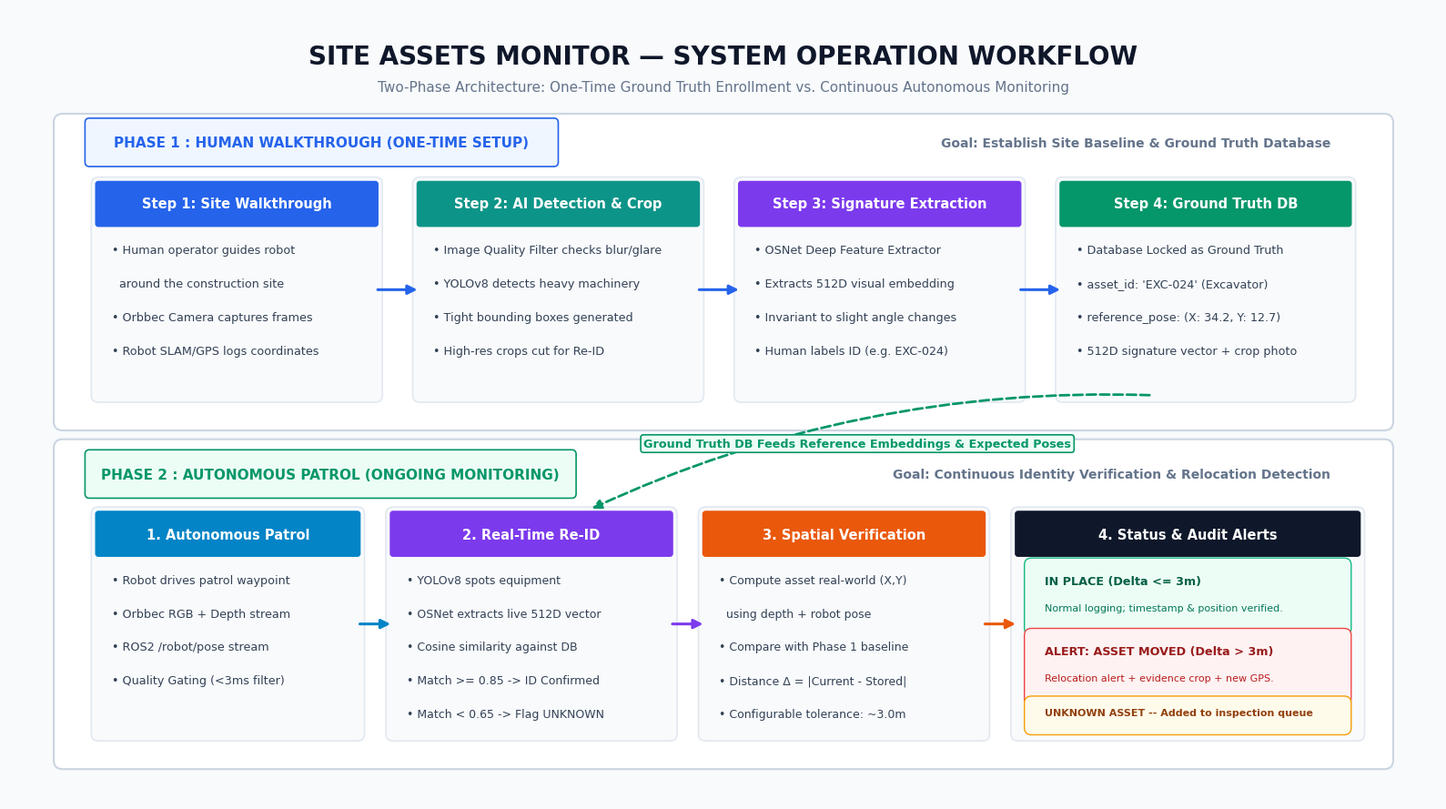

Write the Python code that produced this figure. (Note: this script raises an exception after producing the figure.)
"""
Generates a crisp, publication-quality System Design Flow diagram image
showing Phase 1 (Human Walkthrough / One-Time Setup) vs Phase 2 (Autonomous Patrol / Ongoing).
"""

import os
import matplotlib.pyplot as plt
import matplotlib.patches as patches

def draw_system_flow_diagram(output_path):
    # Set high DPI figure with modern 16:9 ratio
    fig, ax = plt.subplots(figsize=(16, 9), dpi=300)
    fig.patch.set_facecolor('#F8FAFC')
    ax.set_facecolor('#F8FAFC')
    ax.set_xlim(0, 16)
    ax.set_ylim(0, 9)
    ax.axis('off')

    # Fonts and styling
    font_main = 'DejaVu Sans'
    
    # Title Header Banner
    ax.text(8.0, 8.45, "SITE ASSETS MONITOR — SYSTEM OPERATION WORKFLOW", 
            ha='center', va='center', fontsize=20, weight='bold', color='#0F172A', fontname=font_main)
    ax.text(8.0, 8.1, "Two-Phase Architecture: One-Time Ground Truth Enrollment vs. Continuous Autonomous Monitoring", 
            ha='center', va='center', fontsize=11, color='#64748B', fontname=font_main)

    def draw_card(x, y, w, h, bg_color, border_color, radius=0.08, border_w=1.5):
        box = patches.FancyBboxPatch((x, y), w, h,
                                     boxstyle=f"round,pad={radius}",
                                     facecolor=bg_color,
                                     edgecolor=border_color,
                                     linewidth=border_w)
        ax.add_patch(box)
        return box

    def draw_arrow(x1, y1, x2, y2, color='#2563EB', text=None, text_offset=(0, 0.15)):
        ax.annotate('', xy=(x2, y2), xytext=(x1, y1),
                    arrowprops=dict(arrowstyle="-|>", color=color, lw=2.2, mutation_scale=15))
        if text:
            ax.text((x1 + x2)/2 + text_offset[0], (y1 + y2)/2 + text_offset[1], text,
                    ha='center', va='center', fontsize=9, weight='bold', color=color, fontname=font_main)

    # =========================================================================
    # PHASE 1 CONTAINER (TOP HALF)
    # =========================================================================
    draw_card(0.6, 4.3, 14.8, 3.4, bg_color='#FFFFFF', border_color='#CBD5E1', radius=0.1)
    
    # Phase 1 Header Pill
    p1_pill = patches.FancyBboxPatch((0.9, 7.25), 5.2, 0.45, boxstyle="round,pad=0.05",
                                     facecolor='#EFF6FF', edgecolor='#2563EB', linewidth=1.2)
    ax.add_patch(p1_pill)
    ax.text(3.5, 7.47, "PHASE 1 : HUMAN WALKTHROUGH (ONE-TIME SETUP)", 
            ha='center', va='center', fontsize=11, weight='bold', color='#2563EB', fontname=font_main)
    
    ax.text(14.8, 7.47, "Goal: Establish Site Baseline & Ground Truth Database", 
            ha='right', va='center', fontsize=10, weight='semibold', color='#64748B', fontname=font_main)

    # Phase 1 Steps (4 Columns)
    p1_steps = [
        ("Step 1: Site Walkthrough", "#2563EB", 
         ["• Human operator guides robot", "  around the construction site", "• Orbbec Camera captures frames", "• Robot SLAM/GPS logs coordinates"],
         1.0, 4.6, 3.1, 2.4),
        ("Step 2: AI Detection & Crop", "#0D9488", 
         ["• Image Quality Filter checks blur/glare", "• YOLOv8 detects heavy machinery", "• Tight bounding boxes generated", "• High-res crops cut for Re-ID"],
         4.6, 4.6, 3.1, 2.4),
        ("Step 3: Signature Extraction", "#7C3AED", 
         ["• OSNet Deep Feature Extractor", "• Extracts 512D visual embedding", "• Invariant to slight angle changes", "• Human labels ID (e.g. EXC-024)"],
         8.2, 4.6, 3.1, 2.4),
        ("Step 4: Ground Truth DB", "#059669", 
         ["• Database Locked as Ground Truth", "• asset_id: 'EXC-024' (Excavator)", "• reference_pose: (X: 34.2, Y: 12.7)", "• 512D signature vector + crop photo"],
         11.8, 4.6, 3.2, 2.4)
    ]

    for title, col, bullets, bx, by, bw, bh in p1_steps:
        draw_card(bx, by, bw, bh, bg_color='#F8FAFC', border_color='#E2E8F0', border_w=1.2)
        # Header bar
        hbar = patches.FancyBboxPatch((bx, by + bh - 0.45), bw, 0.45, boxstyle="round,pad=0.03",
                                      facecolor=col, edgecolor=col, linewidth=1)
        ax.add_patch(hbar)
        ax.text(bx + bw/2, by + bh - 0.22, title, ha='center', va='center', 
                fontsize=10.5, weight='bold', color='#FFFFFF', fontname=font_main)
        
        # Bullets
        ty = by + bh - 0.75
        for b in bullets:
            ax.text(bx + 0.15, ty, b, ha='left', va='center', 
                    fontsize=9.2, color='#334155', fontname=font_main)
            ty -= 0.38

    # Connect Phase 1 Steps with arrows
    draw_arrow(4.1, 5.8, 4.6, 5.8, color='#2563EB')
    draw_arrow(7.7, 5.8, 8.2, 5.8, color='#2563EB')
    draw_arrow(11.3, 5.8, 11.8, 5.8, color='#2563EB')

    # =========================================================================
    # PHASE 2 CONTAINER (BOTTOM HALF)
    # =========================================================================
    draw_card(0.6, 0.45, 14.8, 3.55, bg_color='#FFFFFF', border_color='#CBD5E1', radius=0.1)
    
    # Phase 2 Header Pill
    p2_pill = patches.FancyBboxPatch((0.9, 3.48), 5.4, 0.45, boxstyle="round,pad=0.05",
                                     facecolor='#ECFDF5', edgecolor='#059669', linewidth=1.2)
    ax.add_patch(p2_pill)
    ax.text(3.6, 3.7, "PHASE 2 : AUTONOMOUS PATROL (ONGOING MONITORING)", 
            ha='center', va='center', fontsize=11, weight='bold', color='#059669', fontname=font_main)
    
    ax.text(14.8, 3.7, "Goal: Continuous Identity Verification & Relocation Detection", 
            ha='right', va='center', fontsize=10, weight='semibold', color='#64748B', fontname=font_main)

    # Phase 2 Steps (4 Blocks)
    # Block A: Robot Patrol Intake
    draw_card(1.0, 0.75, 2.9, 2.5, bg_color='#F8FAFC', border_color='#E2E8F0', border_w=1.2)
    hbar = patches.FancyBboxPatch((1.0, 2.8), 2.9, 0.45, boxstyle="round,pad=0.03",
                                  facecolor='#0284C7', edgecolor='#0284C7', linewidth=1)
    ax.add_patch(hbar)
    ax.text(2.45, 3.02, "1. Autonomous Patrol", ha='center', va='center', 
            fontsize=10.5, weight='bold', color='#FFFFFF', fontname=font_main)
    b_text1 = [
        "• Robot drives patrol waypoint",
        "• Orbbec RGB + Depth stream",
        "• ROS2 /robot/pose stream",
        "• Quality Gating (<3ms filter)"
    ]
    ty = 2.5
    for b in b_text1:
        ax.text(1.15, ty, b, ha='left', va='center', fontsize=9.2, color='#334155', fontname=font_main)
        ty -= 0.38

    # Block B: Identification Engine
    draw_card(4.3, 0.75, 3.1, 2.5, bg_color='#F8FAFC', border_color='#E2E8F0', border_w=1.2)
    hbar = patches.FancyBboxPatch((4.3, 2.8), 3.1, 0.45, boxstyle="round,pad=0.03",
                                  facecolor='#7C3AED', edgecolor='#7C3AED', linewidth=1)
    ax.add_patch(hbar)
    ax.text(5.85, 3.02, "2. Real-Time Re-ID", ha='center', va='center', 
            fontsize=10.5, weight='bold', color='#FFFFFF', fontname=font_main)
    b_text2 = [
        "• YOLOv8 spots equipment",
        "• OSNet extracts live 512D vector",
        "• Cosine similarity against DB",
        "• Match >= 0.85 -> ID Confirmed",
        "• Match < 0.65 -> Flag UNKNOWN"
    ]
    ty = 2.5
    for b in b_text2:
        ax.text(4.45, ty, b, ha='left', va='center', fontsize=9.0, color='#334155', fontname=font_main)
        ty -= 0.38

    # Block C: Pose & Movement Comparator
    draw_card(7.8, 0.75, 3.1, 2.5, bg_color='#F8FAFC', border_color='#E2E8F0', border_w=1.2)
    hbar = patches.FancyBboxPatch((7.8, 2.8), 3.1, 0.45, boxstyle="round,pad=0.03",
                                  facecolor='#EA580C', edgecolor='#EA580C', linewidth=1)
    ax.add_patch(hbar)
    ax.text(9.35, 3.02, "3. Spatial Verification", ha='center', va='center', 
            fontsize=10.5, weight='bold', color='#FFFFFF', fontname=font_main)
    b_text3 = [
        "• Compute asset real-world (X,Y)",
        "  using depth + robot pose",
        "• Compare with Phase 1 baseline",
        "• Distance Δ = |Current - Stored|",
        "• Configurable tolerance: ~3.0m"
    ]
    ty = 2.5
    for b in b_text3:
        ax.text(7.95, ty, b, ha='left', va='center', fontsize=9.0, color='#334155', fontname=font_main)
        ty -= 0.38

    # Block D: Automated Outcomes (Branching)
    draw_card(11.3, 0.75, 3.8, 2.5, bg_color='#F8FAFC', border_color='#E2E8F0', border_w=1.2)
    hbar = patches.FancyBboxPatch((11.3, 2.8), 3.8, 0.45, boxstyle="round,pad=0.03",
                                  facecolor='#0F172A', edgecolor='#0F172A', linewidth=1)
    ax.add_patch(hbar)
    ax.text(13.2, 3.02, "4. Status & Audit Alerts", ha='center', va='center', 
            fontsize=10.5, weight='bold', color='#FFFFFF', fontname=font_main)

    # Sub-card 1: In Place
    draw_card(11.45, 1.95, 3.5, 0.72, bg_color='#ECFDF5', border_color='#10B981', border_w=1.0)
    ax.text(11.6, 2.45, "IN PLACE (Delta <= 3m)", fontsize=9.2, weight='bold', color='#065F46', fontname=font_main)
    ax.text(11.6, 2.15, "Normal logging; timestamp & position verified.", fontsize=8.0, color='#047857', fontname=font_main)

    # Sub-card 2: Moved
    draw_card(11.45, 1.15, 3.5, 0.72, bg_color='#FEF2F2', border_color='#EF4444', border_w=1.0)
    ax.text(11.6, 1.65, "ALERT: ASSET MOVED (Delta > 3m)", fontsize=9.2, weight='bold', color='#991B1B', fontname=font_main)
    ax.text(11.6, 1.35, "Relocation alert + evidence crop + new GPS.", fontsize=8.0, color='#B91C1C', fontname=font_main)

    # Sub-card 3: Unknown
    draw_card(11.45, 0.82, 3.5, 0.28, bg_color='#FFFBEB', border_color='#F59E0B', border_w=1.0)
    ax.text(11.6, 0.96, "UNKNOWN ASSET -- Added to inspection queue", fontsize=8.0, weight='bold', color='#92400E', fontname=font_main)

    # Connect Phase 2 Steps
    draw_arrow(3.9, 2.0, 4.3, 2.0, color='#0284C7')
    draw_arrow(7.4, 2.0, 7.8, 2.0, color='#7C3AED')
    draw_arrow(10.9, 2.0, 11.3, 2.0, color='#EA580C')

    # Inter-phase dashed connection: Ground truth DB feeds live matching
    ax.annotate('', xy=(6.5, 3.3), xytext=(12.8, 4.6),
                arrowprops=dict(arrowstyle="-|>", color='#059669', lw=2.0, linestyle='dashed', 
                                connectionstyle="arc3,rad=0.12", mutation_scale=15))
    ax.text(9.5, 4.05, "Ground Truth DB Feeds Reference Embeddings & Expected Poses", 
            ha='center', va='center', fontsize=9.2, weight='bold', color='#059669', 
            bbox=dict(boxstyle='round,pad=0.25', facecolor='#ECFDF5', edgecolor='#059669', lw=1.2),
            fontname=font_main)

    plt.tight_layout()
    os.makedirs(os.path.dirname(output_path), exist_ok=True)
    plt.savefig(output_path, dpi=300, facecolor=fig.get_facecolor(), edgecolor='none', bbox_inches='tight')
    plt.close()
    print(f"System flow diagram successfully generated at: {output_path}")

if __name__ == "__main__":
    out_img = r"c:\Users\GANGARI DHRUVAVEER\Downloads\prozect\SITE_Assets_Monitor\evidence\system_design_flow.png"
    draw_system_flow_diagram(out_img)
